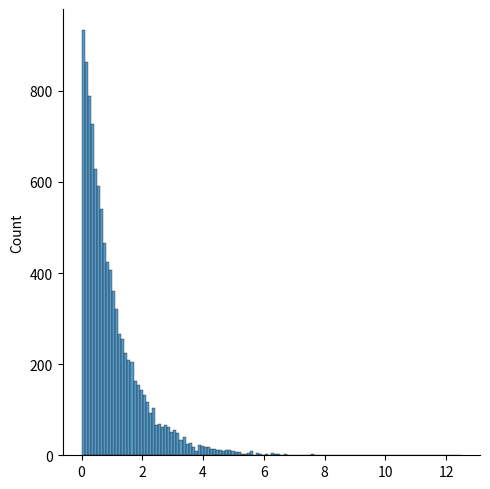

Write the Python code that produced this figure.
import numpy as np
from numpy.random import default_rng
import seaborn as sns
from matplotlib import pyplot as plt

if __name__ == "__main__":
    rng = default_rng()

    # sample of size 10,000 drawn from an exponential distribution
    sample = rng.exponential(1, 10000)
    sns_plot = sns.displot(sample)
    plt.show()

    sns_plot.savefig('life_experiment_exponential.png')
